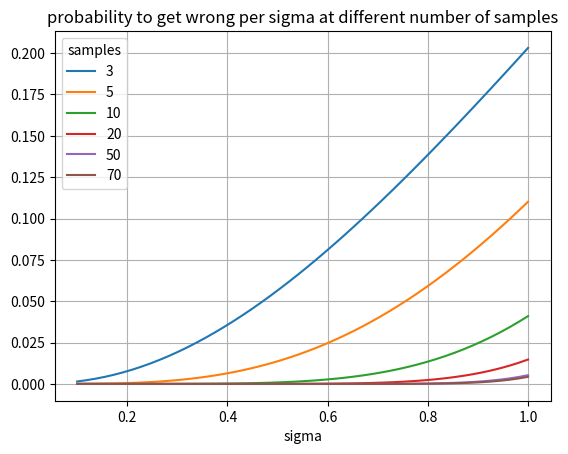

This figure's Python source:
import scipy.stats as st
import pylab as plt
import matplotlib.patches as patches
import numpy as np
import pandas as pd
from sympy import simplify,nsolve,Symbol,pprint,lambdify,symbols
from sympy.stats import Normal,P
from sympy.abc import x

# def eqation():
#     print("hi")
#     u_size, n_std, samples = symbols("u_size n_std samples")
#     nor = Normal(x, 0, n_std)
#     # print(find_best_threshold_and_error(8.8,1,10))
#     u_error = simplify("(x * 2.0 / u_size) ** samples")
#     n_error = simplify("1 - (1 - 2*cdf) ** samples")
#     eqtn = n_error - u_error
#     eqtn = eqtn.subs(Symbol("cdf"), P(nor > x))
#     f=lambdify((u_size,n_std,samples),eqtn,modules=['numpy', 'sympy'])
#     print(f(8.8, 0.3483, 3))
#     exit()
#     return f
# eqation()
# print(f(8.8,0.3483,3))
# exit()
# TODO try to use lambdify - no much help because we need to solve equation with x
def find_best_threshold_and_error(u_size,n_std,samples):
    '''
        u_error is when we detect uniform as normal
    '''
    # print(find_best_threshold_and_error(8.8,1,10))
    u_n_error_ratio=3
    if 1: # much faster way...:
        u_error = simplify("u_n_error_ratio*((x * 2.0 / u_size)^samples)".replace("u_n_error_ratio",str(u_n_error_ratio)))
        cdf = "(0.5 + 0.5*erf(-x/(sqrt(2)*n_std)))"
        n_error = simplify("1 - (1-2*cdf)^ samples".replace('cdf',cdf))
    else:
        nor = Normal(x, 0, n_std)
        u_error = simplify("(x * 2.0 / u_size)^samples")
        n_error = simplify("1 - (1-2*cdf)^samples")
        n_error = n_error.subs(Symbol("cdf"),P(nor>x))
    eqtn=n_error-u_error
    # pprint(eqtn)
    subs=[(Symbol("samples"),samples),(Symbol("n_std"),n_std),(Symbol("u_size"),u_size)]
    eqtn=eqtn.subs(subs)
    threshold=nsolve(eqtn,x,(n_std,u_size/2.0),simplify=False,rational=False , solution_dict=False, verify=False)
    error=u_error.subs(x,threshold).subs(subs).evalf()
    # print("u size: %g, n std: %6.04g, samples: %2d, threshold: %6.04g, error: %6.04g"%(u_size,n_std,samples,threshold,error))
    return float(threshold),float(error)

def plot_single_U_N(modulo,threshold,sigma,samples):
    u_error,n_error=errors(modulo, threshold, sigma, samples)

    U_N_errors="%d samples\nthreshold: %.02g\nsigma: %.02g\nuniform edge: %.02g\nU dist, probability to detect as normal : %.02g\nN dist, probability to detect as uniform : %.02g"%(samples,threshold,sigma,modulo,u_error,n_error)
    fig1 = plt.figure()
    ax = plt.gca()
    x_axis = np.arange(-5 * sigma, 5 * sigma, 0.001)

    plt.plot(x_axis, st.norm.pdf(x_axis, 0, sigma),label="normal")
    ax.add_patch(patches.Rectangle((-modulo / 2.0, 0), modulo, .1, alpha=0.1,label="uniform"))
    ax.add_patch(patches.Rectangle((-threshold, 0), 2*threshold, .07, alpha=0.1,facecolor="red",label="threshold"))
    plt.legend(loc="best",ncol=1, shadow=True, title="in plot:")
    plt.text(-5 * sigma,0.2,U_N_errors)






samples = 5
sigma = 1
modulo = 8.8
sigma_samples=50

print("generating cases")
inx=pd.MultiIndex.from_product([[3,5,10,20,50,70],np.linspace(0.1,1,sigma_samples),[modulo]],names=['samples','sigma','modulo'])
print("done generating cases")
df=pd.DataFrame(index=inx).reset_index(drop=False)
print("we have %d cases"%df.index.size)
print("calc errors")
df[['threshold','error']]=df.apply(lambda x:pd.Series(find_best_threshold_and_error(u_size=x.modulo, n_std=x.sigma, samples=x.samples)),axis=1)
print("done calc errors")
pt=df.pivot_table(index='sigma',columns='samples',values='error')
print(pt)
pt.plot(title="probability to get wrong per sigma at different number of samples",grid=True)
plt.show()
